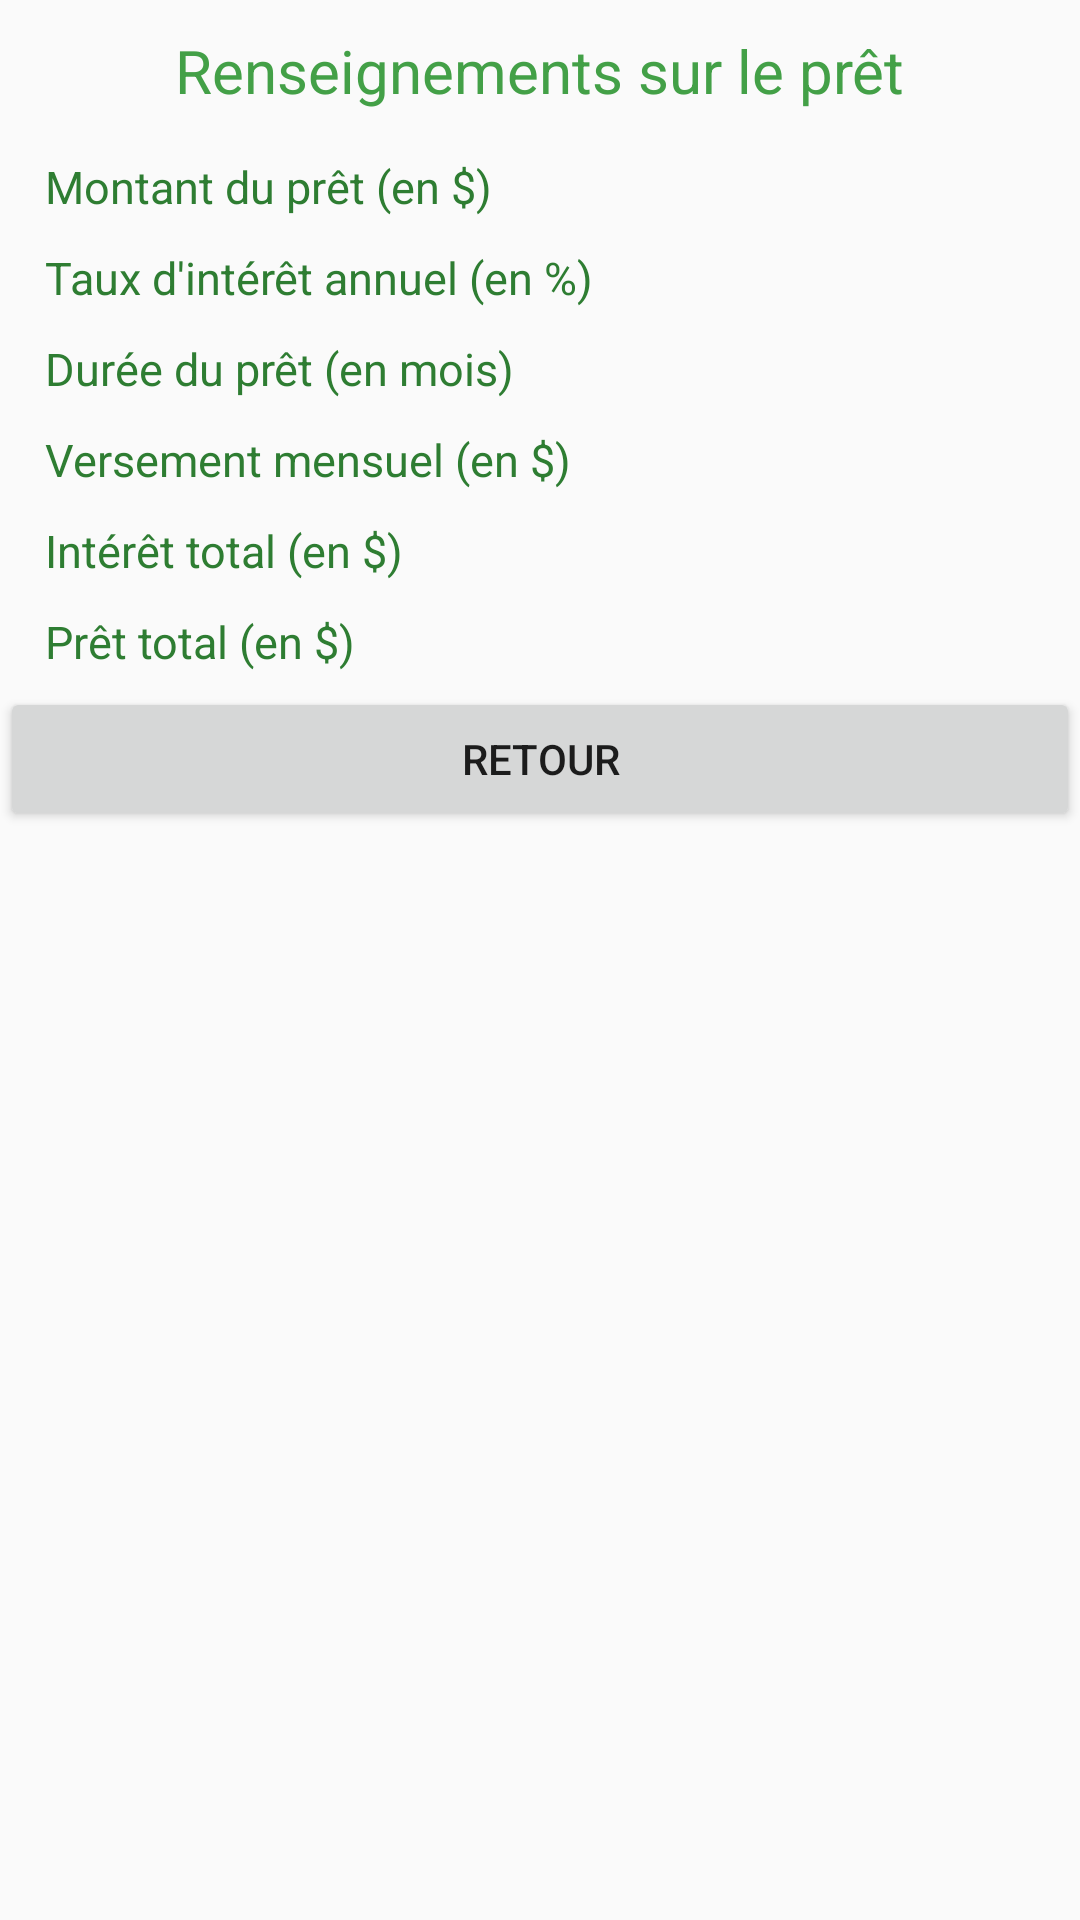

Produce the Android XML layout that renders to this screen, including the resource entries it uses.
<!-- AndroidManifest.xml: application theme AppTheme -->
<!-- res/layout/activity_pretresultat.xml -->
<?xml version="1.0" encoding="utf-8"?>
<android.support.v4.widget.DrawerLayout
    xmlns:android="http://schemas.android.com/apk/res/android"
    android:id="@+id/drawer_layout"
    android:layout_width="match_parent"
    android:layout_height="match_parent">


    <LinearLayout
        android:layout_width="match_parent"
        android:layout_height="match_parent"
        android:orientation="vertical">

        <TextView
            android:padding="10dp"
            android:layout_width="wrap_content"
            android:layout_height="wrap_content"
            android:layout_gravity="center_horizontal"
            android:text="@string/titre_infos_pret"
            style="@style/Titre"/>



        <LinearLayout
            android:layout_width="match_parent"
            android:layout_height="wrap_content"
            android:orientation="horizontal"
            style="@style/Titre">

            <TextView
                style="@style/Editlabels"
                android:layout_height="wrap_content"
                android:layout_width="0dp"
                android:layout_marginBottom="@dimen/marge_resultat"
                android:layout_marginTop="@dimen/marge_resultat"
                android:layout_marginLeft="@dimen/marge_exterieure"
                android:layout_weight="50"
                android:layout_gravity="center"
                android:text="@string/titre_info_montant"
                />

            <TextView
                style="@style/Editlabels"
                android:layout_height="wrap_content"
                android:layout_width="0dp"
                android:layout_marginBottom="@dimen/marge_resultat"
                android:layout_marginTop="@dimen/marge_resultat"
                android:layout_weight="40"
                android:layout_gravity="center"
                android:text=""
                />

        </LinearLayout>

        <LinearLayout
            android:layout_width="match_parent"
            android:layout_height="wrap_content"
            android:orientation="horizontal"
            style="@style/Titre">

            <TextView
                style="@style/Editlabels"
                android:layout_height="wrap_content"
                android:layout_width="0dp"
                android:layout_marginBottom="@dimen/marge_resultat"
                android:layout_marginTop="@dimen/marge_resultat"
                android:layout_marginLeft="@dimen/marge_exterieure"
                android:layout_weight="50"
                android:layout_gravity="center"
                android:text="@string/titre_info_interet"
                />

            <TextView
                style="@style/Editlabels"
                android:layout_height="wrap_content"
                android:layout_width="0dp"
                android:layout_marginBottom="@dimen/marge_resultat"
                android:layout_marginTop="@dimen/marge_resultat"
                android:layout_weight="40"
                android:layout_gravity="center"
                android:text=""
                />

        </LinearLayout>

        <LinearLayout
            android:layout_width="match_parent"
            android:layout_height="wrap_content"
            android:orientation="horizontal"
            style="@style/Titre">

            <TextView
                style="@style/Editlabels"
                android:layout_height="wrap_content"
                android:layout_width="0dp"
                android:layout_marginBottom="@dimen/marge_resultat"
                android:layout_marginTop="@dimen/marge_resultat"
                android:layout_marginLeft="@dimen/marge_exterieure"
                android:layout_weight="50"
                android:layout_gravity="center"
                android:text="@string/titre_info_duree"
                />

            <TextView
                style="@style/Editlabels"
                android:layout_height="wrap_content"
                android:layout_width="0dp"
                android:layout_marginBottom="@dimen/marge_resultat"
                android:layout_marginTop="@dimen/marge_resultat"
                android:layout_weight="40"
                android:layout_gravity="center"
                android:text=""
                />

        </LinearLayout>

        <LinearLayout
            android:layout_width="match_parent"
            android:layout_height="wrap_content"
            android:orientation="horizontal"
            style="@style/Titre">

            <TextView
                style="@style/Editlabels"
                android:layout_height="wrap_content"
                android:layout_width="0dp"
                android:layout_marginBottom="@dimen/marge_resultat"
                android:layout_marginTop="@dimen/marge_resultat"
                android:layout_marginLeft="@dimen/marge_exterieure"
                android:layout_weight="50"
                android:layout_gravity="center"
                android:text="@string/titre_versement"
                />

            <TextView
                style="@style/Editlabels"
                android:layout_height="wrap_content"
                android:layout_width="0dp"
                android:layout_marginBottom="@dimen/marge_resultat"
                android:layout_marginTop="@dimen/marge_resultat"
                android:layout_weight="40"
                android:layout_gravity="center"
                android:text=""
                />

        </LinearLayout>

        <LinearLayout
            android:layout_width="match_parent"
            android:layout_height="wrap_content"
            android:orientation="horizontal"
            style="@style/Titre">

            <TextView
                style="@style/Editlabels"
                android:layout_height="wrap_content"
                android:layout_width="0dp"
                android:layout_marginBottom="@dimen/marge_resultat"
                android:layout_marginTop="@dimen/marge_resultat"
                android:layout_marginLeft="@dimen/marge_exterieure"
                android:layout_weight="50"
                android:layout_gravity="center"
                android:text="@string/titre_interet_total"
                />

            <TextView
                style="@style/Editlabels"
                android:layout_height="wrap_content"
                android:layout_width="0dp"
                android:layout_marginBottom="@dimen/marge_resultat"
                android:layout_marginTop="@dimen/marge_resultat"
                android:layout_weight="40"
                android:layout_gravity="center"
                android:text=""
                />

        </LinearLayout>

        <LinearLayout
            android:layout_width="match_parent"
            android:layout_height="wrap_content"
            android:orientation="horizontal"
            style="@style/Titre">

            <TextView
                style="@style/Editlabels"
                android:layout_height="wrap_content"
                android:layout_width="0dp"
                android:layout_marginBottom="@dimen/marge_resultat"
                android:layout_marginTop="@dimen/marge_resultat"
                android:layout_marginLeft="@dimen/marge_exterieure"
                android:layout_weight="50"
                android:layout_gravity="center"
                android:text="@string/titre_pret_total"
                />

            <TextView
                style="@style/Editlabels"
                android:layout_height="wrap_content"
                android:layout_width="0dp"
                android:layout_marginBottom="@dimen/marge_resultat"
                android:layout_marginTop="@dimen/marge_resultat"
                android:layout_weight="40"
                android:layout_gravity="center"
                android:text=""
                />

        </LinearLayout>



        <LinearLayout
            android:layout_width="match_parent"
            android:layout_height="wrap_content"
            android:orientation="horizontal"
            style="@style/Titre">

            <Button
                android:layout_height="wrap_content"
                android:layout_width="0dp"
                android:layout_weight="50"
                android:layout_gravity="center"
                android:text="@string/txt_btn_retour"
                />

        </LinearLayout>

    </LinearLayout>


    <ListView
        android:id="@+id/list_navigation"
        android:layout_width="250dp"
        android:layout_height="match_parent"
        android:layout_gravity="start"
        android:background="#FFEEEEEE"
        android:choiceMode="singleChoice"
        android:entries="@array/tab_activites" />
</android.support.v4.widget.DrawerLayout>
<!-- resources referenced by this layout -->
<resources>
  <string-array name="tab_activites">
          <item>Calculer un prêt</item>
          <item>Identifier un conifère</item>
          <item>Réseaux Sociaux</item>
          </string-array>
  <dimen name="marge_exterieure">15dp</dimen>
  <dimen name="marge_resultat">5dp</dimen>
  <string name="titre_info_duree">Durée du prêt (en mois)</string>
  <string name="titre_info_interet">Taux d\'intérêt annuel (en %)</string>
  <string name="titre_info_montant">Montant du prêt (en $)</string>
  <string name="titre_infos_pret">Renseignements sur le prêt</string>
  <string name="titre_interet_total">Intérêt total (en $)</string>
  <string name="titre_pret_total">Prêt total (en $)</string>
  <string name="titre_versement">Versement mensuel (en $)</string>
  <string name="txt_btn_retour">Retour</string>
  <style name="Editlabels">
          <item name="android:textSize">@dimen/taille_editLabel</item>
          <item name="android:textColor">@color/colorText</item>
      </style>
  <style name="Titre" parent="Theme.AppCompat.Light.DarkActionBar">
          
          <item name="android:textColor">@color/colorTitle</item>
          <item name="colorAccent">@color/colorAccent</item>
          <item name="android:textSize">@dimen/taille_titre</item>
      </style>
  <style name="AppTheme" parent="Theme.AppCompat.Light.DarkActionBar">
          
          <item name="colorPrimary">@color/colorPrimary</item>
          <item name="colorPrimaryDark">@color/colorPrimaryDark</item>
          <item name="colorAccent">@color/colorAccent</item>
      </style>
  <dimen name="taille_editLabel">15sp</dimen>
  <color name="colorText">#2e7d32</color>
  <color name="colorTitle">#43a047</color>
  <color name="colorAccent">#FF4081</color>
  <dimen name="taille_titre">20sp</dimen>
  <color name="colorPrimary">#4caf50</color>
  <color name="colorPrimaryDark">#388e3c</color>
</resources>
